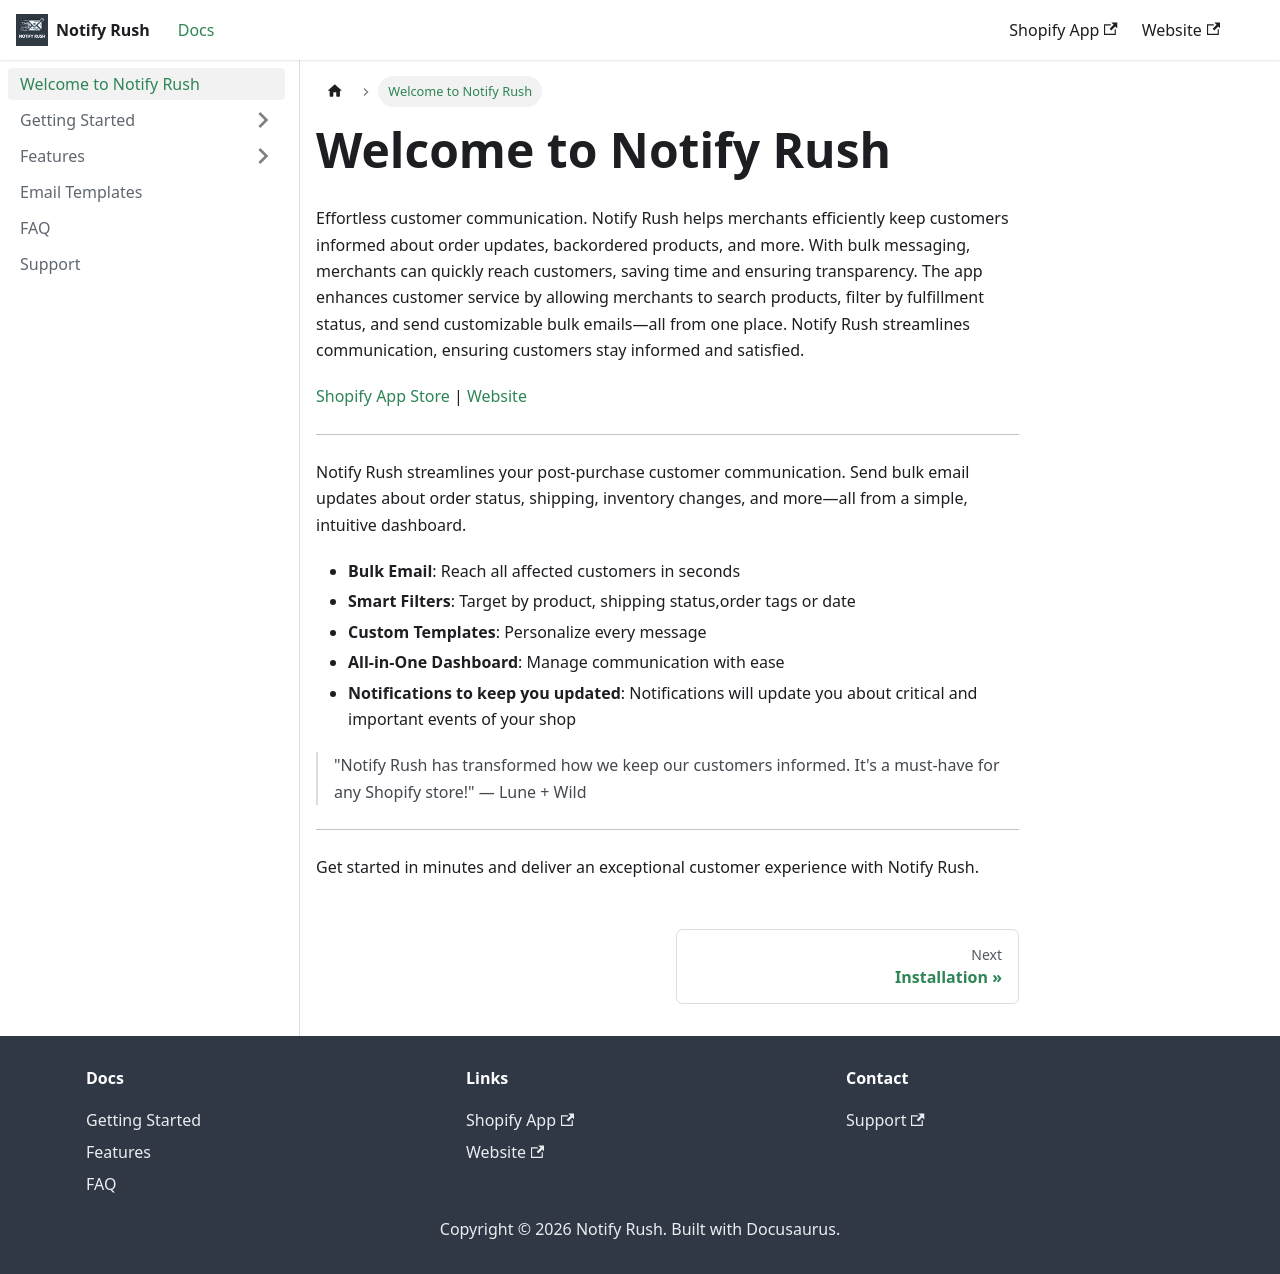

repository: creativelyamazingapp/notifyrush-docs · page: docs/intro/index.html · generator: docusaurus

---
sidebar_position: 1
---

# Welcome to Notify Rush

Effortless customer communication. Notify Rush helps merchants efficiently keep customers informed about order updates, backordered products, and more. With bulk messaging, merchants can quickly reach customers, saving time and ensuring transparency. The app enhances customer service by allowing merchants to search products, filter by fulfillment status, and send customizable bulk emails—all from one place. Notify Rush streamlines communication, ensuring customers stay informed and satisfied.



[Shopify App Store](https://apps.shopify.com/notify-rush) | [Website](https://www.notifyrush.com/)

---

Notify Rush streamlines your post-purchase customer communication. Send bulk email updates about order status, shipping, inventory changes, and more—all from a simple, intuitive dashboard.

- **Bulk Email**: Reach all affected customers in seconds
- **Smart Filters**: Target by product, shipping status,order tags or date
- **Custom Templates**: Personalize every message
- **All-in-One Dashboard**: Manage communication with ease
- **Notifications to keep you updated**: Notifications will update you about critical and important events of your shop

> "Notify Rush has transformed how we keep our customers informed. It's a must-have for any Shopify store!" — Lune + Wild

---

Get started in minutes and deliver an exceptional customer experience with Notify Rush. 
